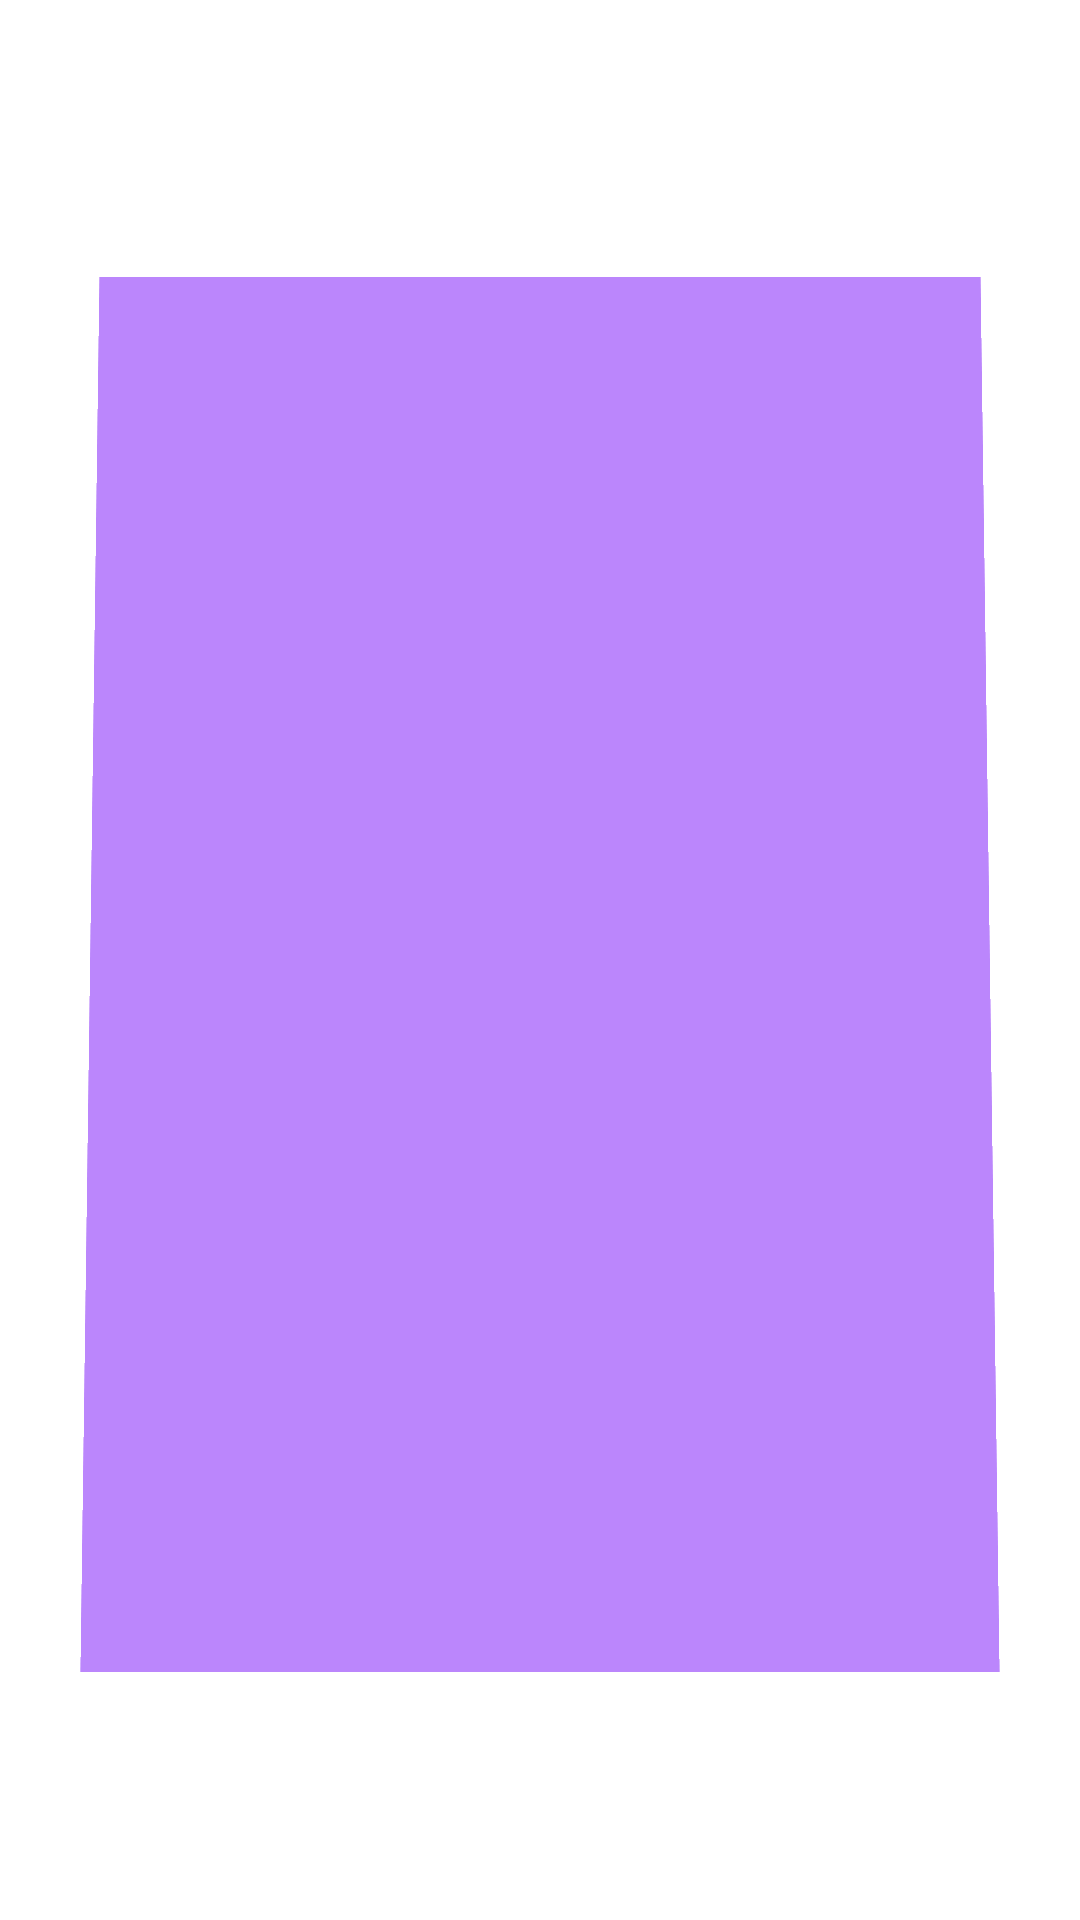

Write the Android layout XML for this screen, with the resource values it uses.
<!-- AndroidManifest.xml: application theme Theme.ConnectDilSe -->
<!-- res/layout/details.xml -->
<?xml version="1.0" encoding="utf-8"?>
<LinearLayout xmlns:android="http://schemas.android.com/apk/res/android"
    xmlns:app="http://schemas.android.com/apk/res-auto"
    xmlns:tools="http://schemas.android.com/tools"
    android:layout_width="match_parent"
    android:layout_height="match_parent"
    android:gravity="center"
    android:orientation="horizontal"
    android:rotationX="1">

    <TextView
        android:id="@+id/textview"
        android:layout_width="300dp"
        android:layout_height="465dp"
        android:background="@color/purple_200"
        android:gravity="center"
        android:textColor="@color/black"
        android:textSize="20sp"
        android:textStyle="bold" />

</LinearLayout>
<!-- resources referenced by this layout -->
<resources>
  <style name="Theme.ConnectDilSe" parent="Theme.MaterialComponents.DayNight.DarkActionBar">
          
          <item name="colorPrimary">@color/purple_500</item>
          <item name="colorPrimaryVariant">@color/purple_700</item>
          <item name="colorOnPrimary">@color/white</item>
          
          <item name="colorSecondary">@color/teal_200</item>
          <item name="colorSecondaryVariant">@color/teal_700</item>
          <item name="colorOnSecondary">@color/black</item>
          
          <item name="android:statusBarColor" tools:targetApi="l">?attr/colorPrimaryVariant</item>
          
      </style>
  <!-- not gathered from this repository: default colours our renderer supplied (Android Studio template values) -->
  <color name="purple_200">#FFBB86FC</color>
  <color name="purple_500">#FF6200EE</color>
  <color name="purple_700">#FF3700B3</color>
  <color name="teal_200">#FF03DAC5</color>
  <color name="teal_700">#FF018786</color>
  <color name="black">#FF000000</color>
  <color name="white">#FFFFFFFF</color>
</resources>
